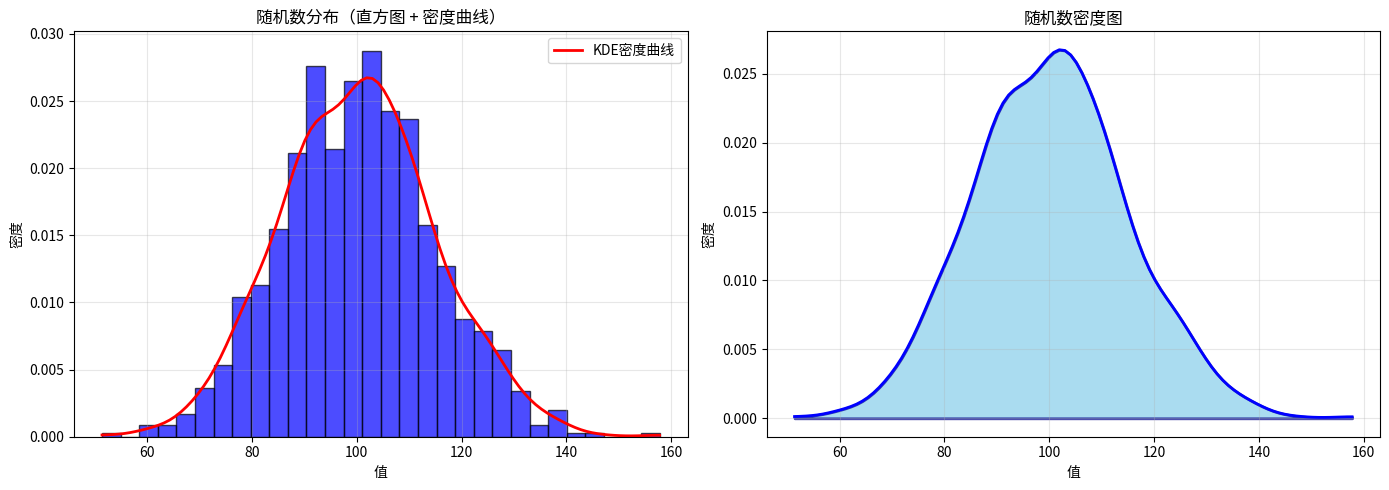

The matplotlib source for this figure:
import numpy as np
import matplotlib.pyplot as plt
from scipy import stats

# 设置随机种子以确保可重复性
np.random.seed(42)

# 生成随机数（1000个，从正态分布中）
random_numbers = np.random.normal(loc=100, scale=15, size=1000)

# 创建图表
fig, axes = plt.subplots(1, 2, figsize=(14, 5))

# 绘制直方图和密度曲线
axes[0].hist(random_numbers, bins=30, density=True, alpha=0.7, color='blue', edgecolor='black')

# 添加密度曲线（使用核密度估计）
density = stats.gaussian_kde(random_numbers)
x = np.linspace(random_numbers.min(), random_numbers.max(), 100)
axes[0].plot(x, density(x), 'r-', linewidth=2, label='KDE密度曲线')
axes[0].set_xlabel('值')
axes[0].set_ylabel('密度')
axes[0].set_title('随机数分布（直方图 + 密度曲线）')
axes[0].legend()
axes[0].grid(alpha=0.3)

# 绘制纯密度图
axes[1].fill_between(x, density(x), alpha=0.7, color='skyblue', edgecolor='darkblue', linewidth=2)
axes[1].plot(x, density(x), 'b-', linewidth=2)
axes[1].set_xlabel('值')
axes[1].set_ylabel('密度')
axes[1].set_title('随机数密度图')
axes[1].grid(alpha=0.3)

plt.tight_layout()
plt.savefig('random_density_plot.png', dpi=150, bbox_inches='tight')
print("图表已保存为 'random_density_plot.png'")
plt.show()

# 打印统计信息
print(f"随机数统计信息：")
print(f"平均值: {random_numbers.mean():.2f}")
print(f"标准差: {random_numbers.std():.2f}")
print(f"最小值: {random_numbers.min():.2f}")
print(f"最大值: {random_numbers.max():.2f}")
